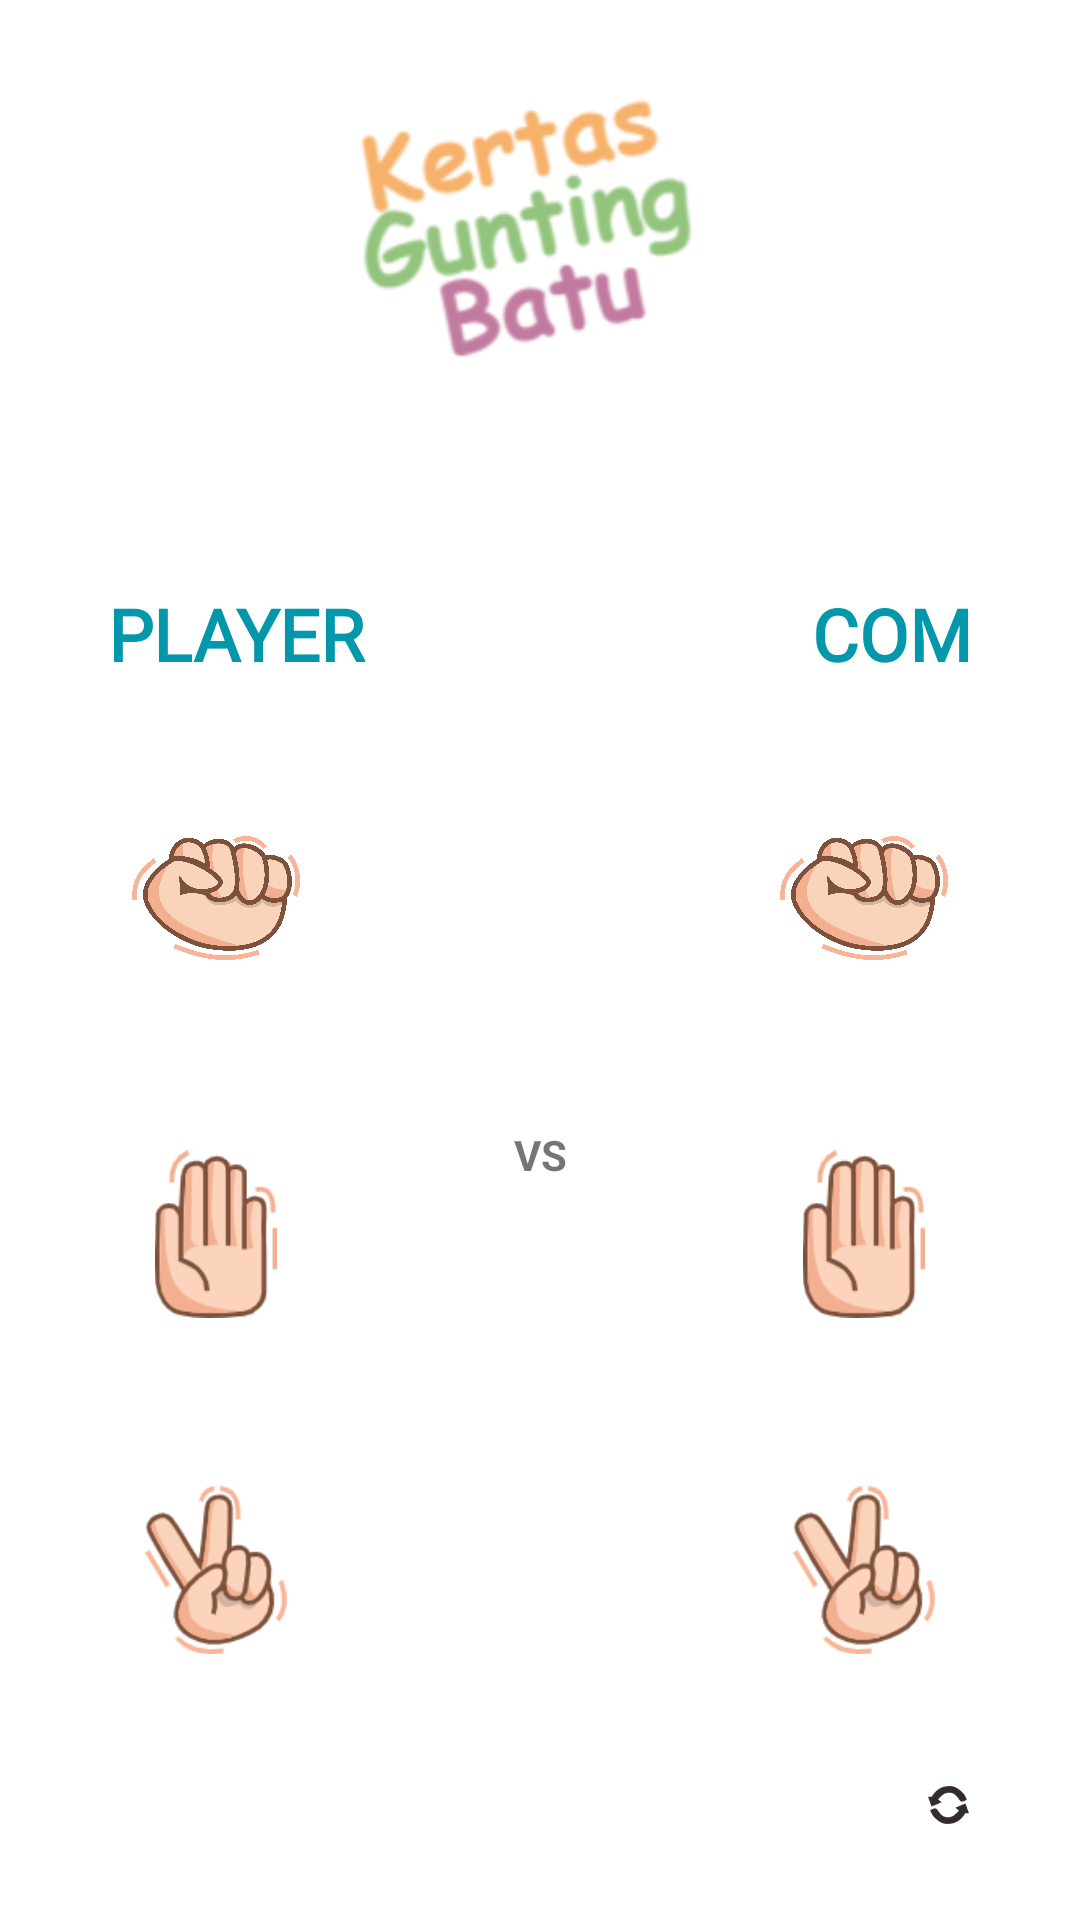

This screen was rendered from an Android layout file. Write that file and the resources it references.
<!-- AndroidManifest.xml: application theme Theme.KertasBatuGunting -->
<!-- res/layout/activity_main.xml -->
<LinearLayout xmlns:android="http://schemas.android.com/apk/res/android"
    xmlns:app="http://schemas.android.com/apk/res-auto"
    xmlns:tools="http://schemas.android.com/tools"
    android:layout_width="match_parent"
    android:layout_height="match_parent"
    android:paddingTop="30dp"
    android:orientation="vertical"
    tools:context=".MainActivity">

    <androidx.appcompat.widget.AppCompatImageView
        android:layout_width="match_parent"
        android:layout_height="100dp"
        android:layout_marginBottom="65dp"
        android:gravity="center"
        android:src="@drawable/tt_kgb" />

    <LinearLayout
        android:layout_width="match_parent"
        android:layout_height="wrap_content"
        android:orientation="horizontal"
        android:paddingHorizontal="36dp"
        android:layout_marginBottom="32dp">

        <TextView
            android:layout_width="wrap_content"
            android:layout_height="wrap_content"
            android:layout_weight="1"
            android:fontFamily="@font/rr_fonts"
            android:text="@string/pemain"
            android:textColor="#0397AC"
            android:textStyle="bold"
            android:textSize="24sp"/>

        <TextView
            android:layout_width="wrap_content"
            android:layout_height="wrap_content"
            android:text="@string/com"
            android:textStyle="bold"
            android:fontFamily="@font/rr_fonts"
            android:textColor="#0397AC"
            android:textSize="24sp"/>

    </LinearLayout>

    <androidx.constraintlayout.widget.ConstraintLayout
        android:layout_width="match_parent"
        android:layout_height="wrap_content"
        android:paddingHorizontal="32dp"
        android:layout_marginBottom="32dp">

        <androidx.appcompat.widget.AppCompatImageView
            android:id="@+id/im_com_batu"
            android:layout_width="80dp"
            android:layout_height="80dp"
            android:contentDescription="@string/batu"
            android:src="@drawable/ic_batu"
            android:padding="12dp"
            android:scaleType="fitCenter"
            app:layout_constraintBottom_toBottomOf="parent"
            app:layout_constraintEnd_toEndOf="parent"
            app:layout_constraintTop_toTopOf="parent" />

        <androidx.appcompat.widget.AppCompatImageView
            android:id="@+id/im_player_batu"
            android:layout_width="80dp"
            android:layout_height="80dp"
            android:contentDescription="@string/batu"
            android:src="@drawable/ic_batu"
            android:padding="12dp"
            android:scaleType="fitCenter"
            app:layout_constraintBottom_toBottomOf="parent"
            app:layout_constraintStart_toStartOf="parent" />

    </androidx.constraintlayout.widget.ConstraintLayout>

    <androidx.constraintlayout.widget.ConstraintLayout
        android:layout_width="match_parent"
        android:layout_height="wrap_content"
        android:paddingHorizontal="32dp"
        android:layout_marginBottom="32dp">

        <ImageView
            android:id="@+id/im_com_kertas"
            android:layout_width="80dp"
            android:layout_height="80dp"
            android:padding="12dp"
            android:scaleType="fitCenter"
            android:contentDescription="@string/kertas"
            android:src="@drawable/ic_kertas"
            app:layout_constraintBottom_toBottomOf="parent"
            app:layout_constraintEnd_toEndOf="parent"
            app:layout_constraintTop_toTopOf="parent" />

        <TextView
            android:id="@+id/tv_result"
            android:layout_width="72dp"
            android:layout_height="72dp"
            android:text="@string/vs"
            android:textAlignment="center"
            android:textStyle="bold"
            app:layout_constraintBottom_toBottomOf="parent"
            app:layout_constraintEnd_toStartOf="@+id/im_com_kertas"
            app:layout_constraintStart_toEndOf="@+id/im_player_kertas"
            app:layout_constraintTop_toTopOf="parent" />

        <ImageView
            android:id="@+id/im_player_kertas"
            android:layout_width="80dp"
            android:layout_height="80dp"
            android:padding="12dp"
            android:scaleType="fitCenter"
            android:src="@drawable/ic_kertas"
            android:contentDescription="@string/kertas"
            app:layout_constraintBottom_toBottomOf="parent"
            app:layout_constraintStart_toStartOf="parent"
            app:layout_constraintTop_toTopOf="parent" />

    </androidx.constraintlayout.widget.ConstraintLayout>

    <androidx.constraintlayout.widget.ConstraintLayout
        android:layout_width="match_parent"
        android:layout_height="wrap_content"
        android:paddingHorizontal="32dp">

        <ImageView
            android:id="@+id/im_com_gunting"
            android:layout_width="80dp"
            android:layout_height="80dp"
            android:src="@drawable/ic_gunting"
            android:padding="12dp"
            android:scaleType="fitCenter"
            app:layout_constraintBottom_toBottomOf="parent"
            app:layout_constraintEnd_toEndOf="parent"
            app:layout_constraintTop_toTopOf="parent"
            android:contentDescription="@string/gunting" />

        <ImageView
            android:id="@+id/im_player_gunting"
            android:layout_width="80dp"
            android:layout_height="80dp"
            android:src="@drawable/ic_gunting"
            android:padding="12dp"
            android:scaleType="fitCenter"
            app:layout_constraintBottom_toBottomOf="parent"
            app:layout_constraintStart_toStartOf="parent"
            app:layout_constraintTop_toTopOf="parent"
            android:contentDescription="@string/gunting"/>

    </androidx.constraintlayout.widget.ConstraintLayout>

    <androidx.constraintlayout.widget.ConstraintLayout
        android:layout_width="match_parent"
        android:layout_height="match_parent">

        <ImageView
            android:id="@+id/im_reset"
            android:layout_width="wrap_content"
            android:layout_height="wrap_content"
            android:src="@drawable/ic_refresh"
            android:padding="32dp"
            android:scaleType="fitCenter"
            app:layout_constraintBottom_toBottomOf="parent"
            app:layout_constraintEnd_toEndOf="parent" />
    </androidx.constraintlayout.widget.ConstraintLayout>


</LinearLayout>
<!-- resources referenced by this layout -->
<resources>
  <!-- drawable ic_batu: png bitmap (drawable-hdpi, 106166 bytes) -->
  <!-- drawable ic_gunting: png bitmap (drawable-hdpi, 3830 bytes) -->
  <!-- drawable ic_kertas: png bitmap (drawable-hdpi, 3083 bytes) -->
  <!-- drawable ic_refresh: png bitmap (drawable-hdpi, 1511 bytes) -->
  <!-- drawable tt_kgb: png bitmap (drawable-hdpi, 8789 bytes) -->
  <string name="batu">Batu</string>
  <string name="com">COM</string>
  <string name="gunting">Gunting</string>
  <string name="kertas">Kertas</string>
  <string name="pemain">PLAYER</string>
  <string name="vs">VS</string>
  <style name="Theme.KertasBatuGunting" parent="Theme.MaterialComponents.DayNight.NoActionBar">
          
          <item name="colorPrimary">@color/purple_500</item>
          <item name="colorPrimaryVariant">@color/purple_700</item>
          <item name="colorOnPrimary">@color/white</item>
          
          <item name="colorSecondary">@color/teal_200</item>
          <item name="colorSecondaryVariant">@color/teal_700</item>
          <item name="colorOnSecondary">@color/black</item>
          
          <item name="android:statusBarColor">?attr/colorPrimaryVariant</item>
          
      </style>
  <!-- not gathered from this repository: default colours our renderer supplied (Android Studio template values) -->
  <color name="purple_500">#FF6200EE</color>
  <color name="purple_700">#FF3700B3</color>
  <color name="teal_200">#FF03DAC5</color>
  <color name="teal_700">#FF018786</color>
  <color name="black">#FF000000</color>
  <color name="white">#FFFFFFFF</color>
</resources>
